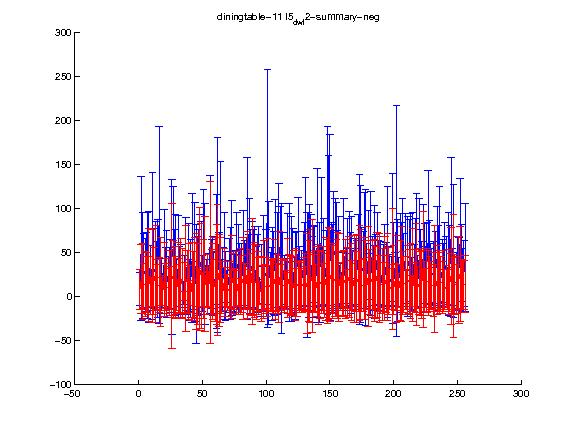

Data behind this chart, as committed beside it:
1.000000, 2.000000, 3.000000, 4.000000, 5.000000, 6.000000, 7.000000, 8.000000, 9.000000, 10.000000, 11.000000, 12.000000, 13.000000, 14.000000, 15.000000, 16.000000, 17.000000, 18.000000, 19.000000, 20.000000, 21.000000, 22.000000, 23.000000, 24.000000
8.231, 19.66, 17.22, 12.1, 14.31, 13.57, 14.51, 24.5, 12.87, 5.047, 23.25, 17.36, 25.26, 10.96, 12.75, 12.85, 16.52, 5.955, 5.1, 19.4, 10.6, 11.75, 9.92, 15.6
23.01, 39.49, 43.01, 26, 36.96, 32.1, 35.45, 52.95, 32.75, 16.25, 53.19, 37.97, 54.87, 25.34, 28.86, 31.54, 50.03, 16.18, 18.58, 42.1, 26.37, 31.24, 22.39, 37.26
